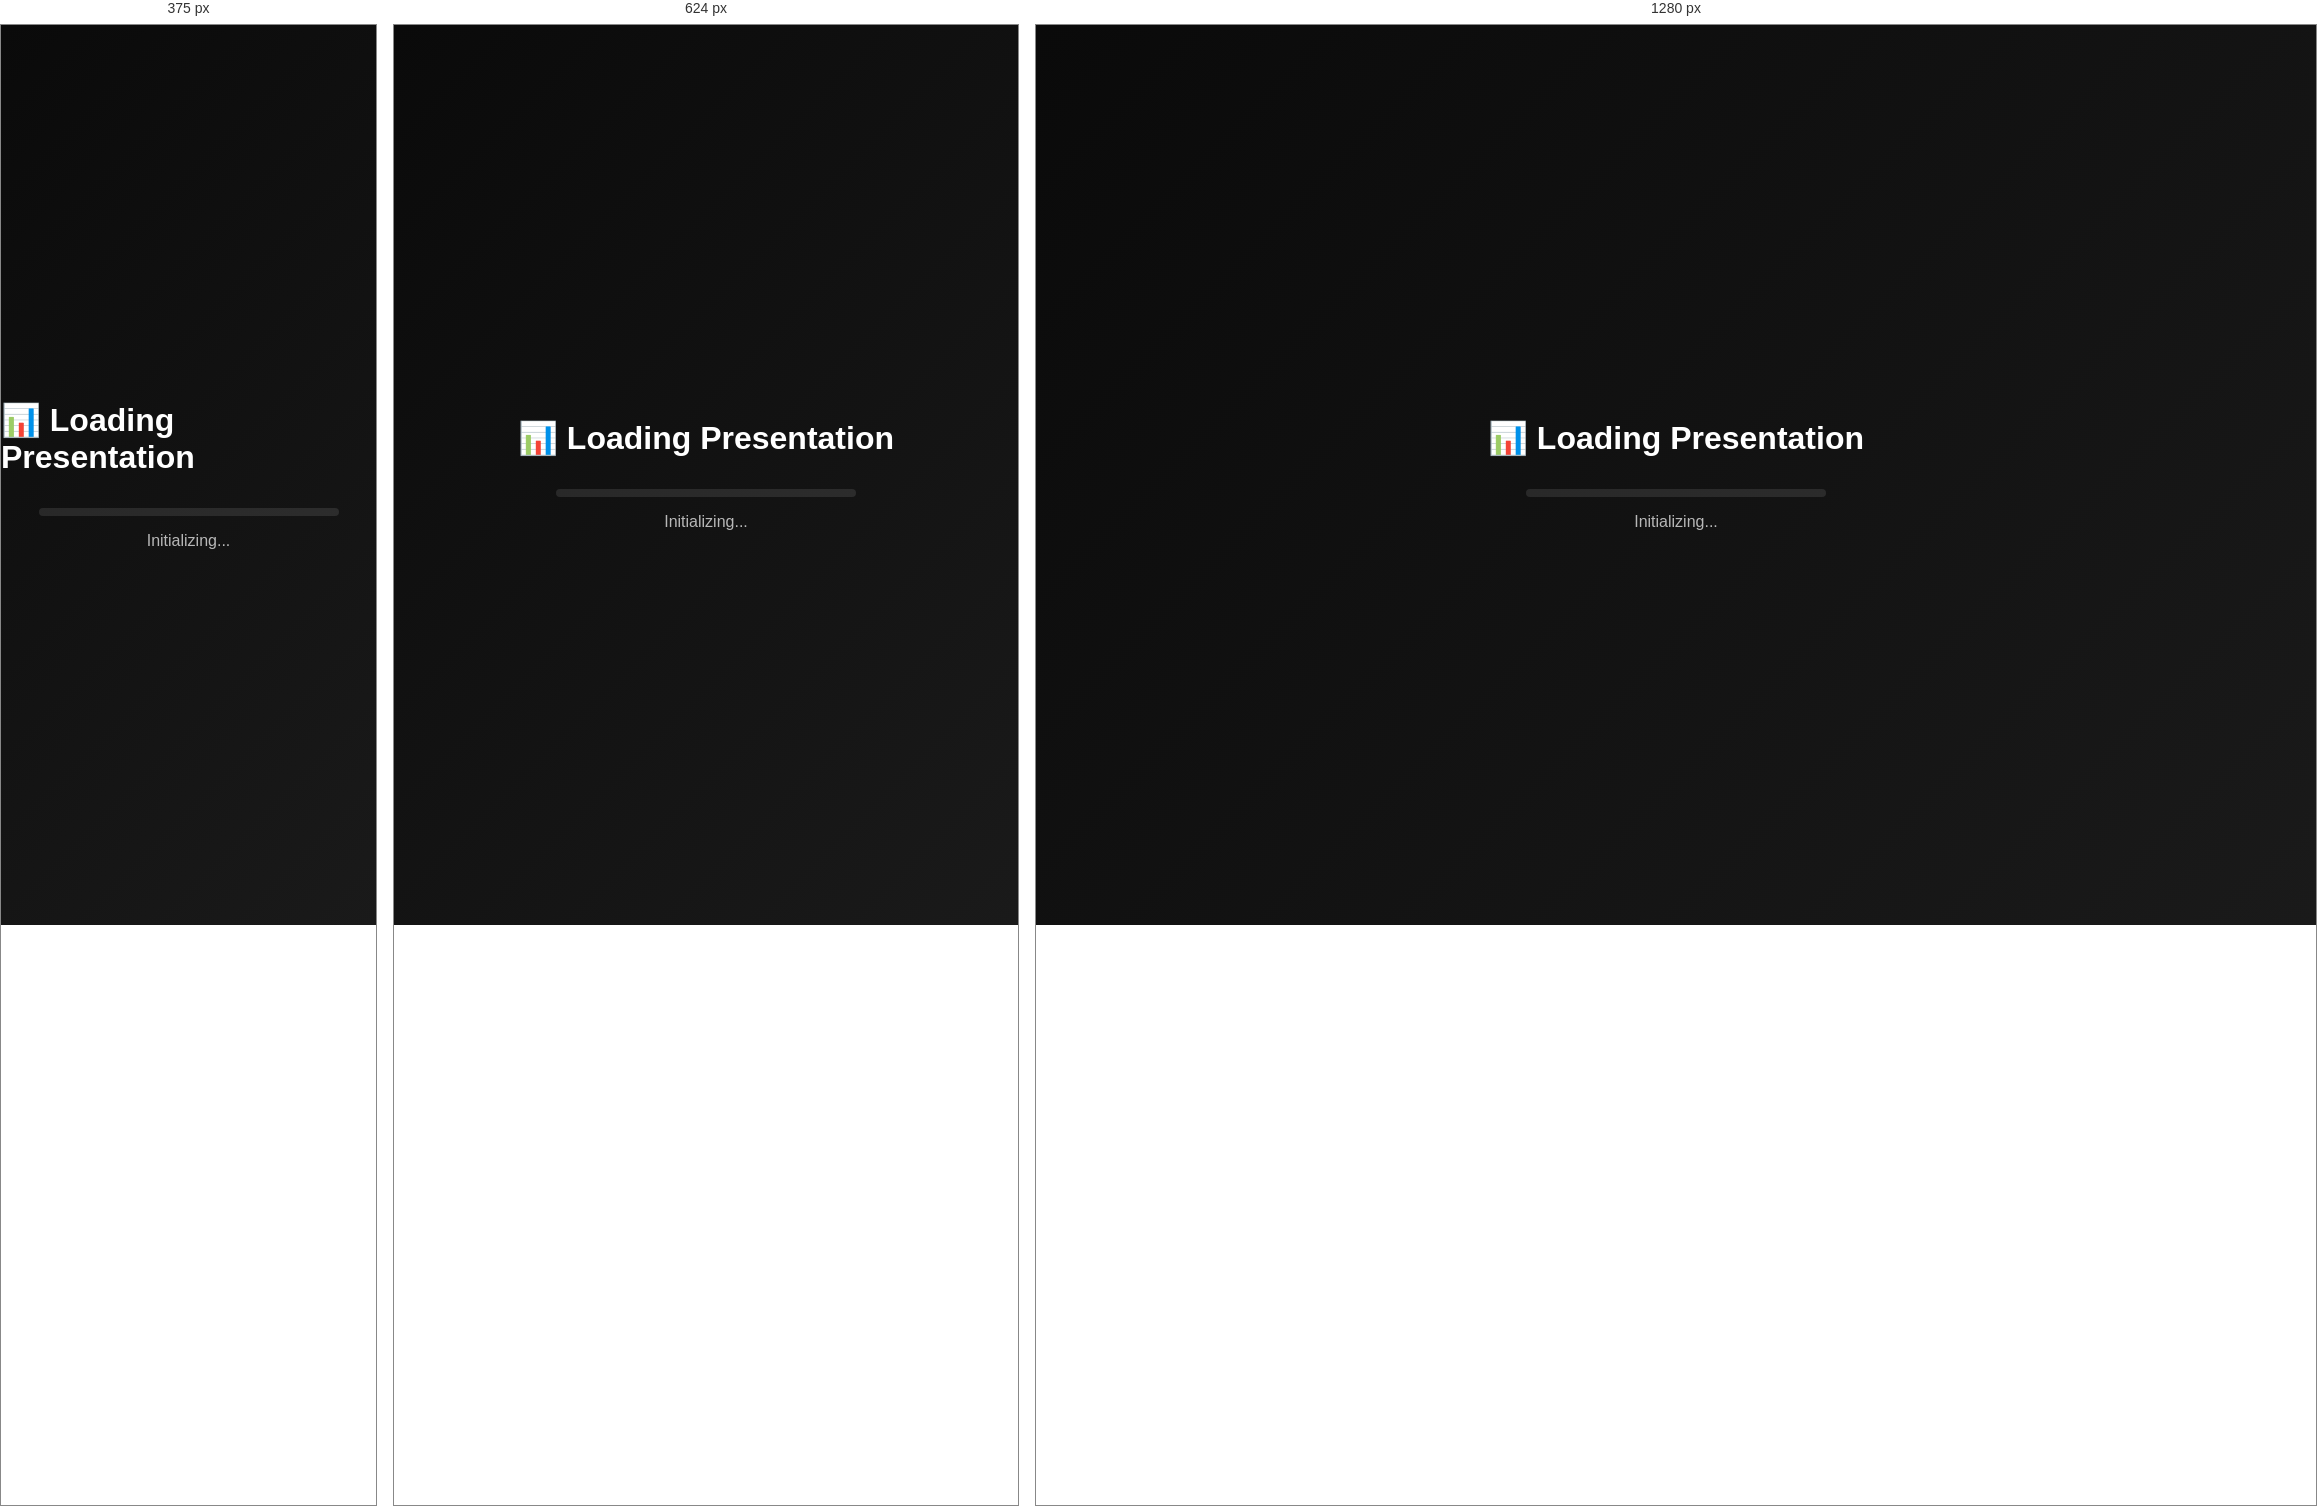
Rendered at 375 px, 624 px and 1280 px, left to right.

<!-- file: index.html -->
<!DOCTYPE html>
<html lang="en">
<head>
  <meta charset="UTF-8">
  <meta name="viewport" content="width=device-width, initial-scale=1.0">
  <title>Presentation Viewer</title>

  <!-- Privacy: Block bots, crawlers, and indexing -->
  <meta name="robots" content="noindex, nofollow, noarchive, nosnippet">
  <meta name="googlebot" content="noindex, nofollow">
  <meta name="bingbot" content="noindex, nofollow">

  <!-- Presentation Styles -->
  <link rel="stylesheet" href="./css/presentation.css">

  <!-- PDF.js Library from CDN -->
  <script src="https://cdnjs.cloudflare.com/ajax/libs/pdf.js/3.11.174/pdf.min.js"></script>
  <script>
    // Configure PDF.js worker
    if (window.pdfjsLib) {
      window.pdfjsLib.GlobalWorkerOptions.workerSrc = 'https://cdnjs.cloudflare.com/ajax/libs/pdf.js/3.11.174/pdf.worker.min.js';
      console.log('[PDF.js] Library loaded and worker configured');
    }
  </script>

</head>
<body>
  <!-- Loading Screen -->
  <div id="loading-screen" style="
    position: fixed;
    top: 0;
    left: 0;
    width: 100%;
    height: 100%;
    background: linear-gradient(135deg, #0a0a0a 0%, #1a1a1a 100%);
    display: flex;
    flex-direction: column;
    align-items: center;
    justify-content: center;
    z-index: 9999;
  ">
    <h1 style="color: white; margin-bottom: 2rem; font-size: 2rem;">📊 Loading Presentation</h1>

    <div style="width: 300px; background: rgba(255,255,255,0.1); border-radius: 8px; height: 8px; overflow: hidden;">
      <div id="loading-bar" style="
        width: 0%;
        height: 100%;
        background: linear-gradient(90deg, #4CAF50, #8BC34A);
        transition: width 0.3s ease;
      "></div>
    </div>

    <p id="loading-text" style="color: rgba(255,255,255,0.7); margin-top: 1rem;">Initializing...</p>
  </div>

  <!-- Main Application Container (hidden until loaded) -->
  <div id="app" style="opacity: 0; visibility: hidden;">
    <!-- PDF Canvas Container -->
    <div id="pdf-container">
      <!-- Canvas will be inserted here by PDFRenderer -->
    </div>

    <!-- Navigation Controls Container -->
    <div id="controls-container">
      <!-- Controls will be inserted here by UIControls -->
      <!-- Voice button will be inline within nav-controls -->
    </div>
  </div>

  <!-- Main Application Module -->
  <script type="module" src="./main.js"></script>

  <!-- Development Helper Script -->
  <script>
    // Log when all resources are loaded
    window.addEventListener('load', () => {
      console.log('[Page] All resources loaded');
      console.log('[Page] PDF.js available:', !!window.pdfjsLib);
      console.log('[Page] Main module loaded:', !!window.initPresentation);
      console.log('[Page] API exposed:', !!window.pdfController);
      console.log('[Page] Client tools available:', !!window.clientTools);
    });

    // Global error handler for debugging
    window.addEventListener('error', (event) => {
      console.error('[Page] Global error:', event.error || event.message);
    });

    // Unhandled promise rejection handler
    window.addEventListener('unhandledrejection', (event) => {
      console.error('[Page] Unhandled promise rejection:', event.reason);
    });
  </script>
</body>
</html>


/* @media block from presentation.css */
@media (max-width: 768px) {
  #pdf-container {
    padding: 1rem;
  }

  .nav-controls {
    gap: 0.75rem;
    flex-wrap: wrap;
  }

  .nav-button {
    padding: 0.5rem 1rem;
    font-size: 0.9rem;
  }

  .nav-button span:not(.arrow) {
    display: none;
  }

  .page-counter-text {
    font-size: 0.8rem;
  }

  .voice-button-inline {
    padding: 0.5rem 1rem;
    font-size: 0.9rem;
  }

  .sp-avatar-container {
    width: 32px;
    height: 32px;
  }

  .voice-status-inline {
    font-size: 0.85rem;
  }
}

/* @media block from presentation.css */
@media (max-width: 480px) {
  #pdf-container {
    padding: 0.5rem;
  }

  .nav-controls {
    gap: 0.5rem;
    flex-wrap: wrap;
    justify-content: center;
  }

  .nav-button {
    padding: 0.5rem;
    min-width: 44px;
  }

  .page-counter-text {
    font-size: 0.75rem;
  }

  .voice-button-inline {
    padding: 0.5rem 0.75rem;
    font-size: 0.8rem;
    min-width: auto;
  }

  .sp-avatar-container {
    width: 28px;
    height: 28px;
  }

  .voice-status-inline {
    font-size: 0.75rem;
  }
}

/* @media block from presentation.css */
@media (max-width: 768px) {
  .chat-panel {
    width: 100vw;
    right: -100vw;
  }

  .chat-panel.visible {
    right: 0;
  }

  .chat-toggle-btn {
    bottom: 1.5rem;
    right: 1.5rem;
    width: 56px;
    height: 56px;
    font-size: 1.5rem;
  }

  .message {
    max-width: 90%;
  }
}

/* @media block from presentation.css */
@media (max-width: 480px) {
  .chat-header {
    padding: 1rem;
  }

  .chat-messages {
    padding: 1rem;
  }

  .chat-form {
    padding: 0.75rem 1rem;
  }

  .chat-send {
    padding: 0.75rem 1rem;
  }

  .chat-toggle-btn {
    bottom: 1rem;
    right: 1rem;
    width: 52px;
    height: 52px;
  }
}

/* @media block from presentation.css */
@media (max-width: 768px) {
  .hamburger-button {
    top: 1rem;
    left: 1rem;
    width: 40px;
    height: 40px;
  }

  .slide-sidebar {
    width: 280px;
  }

  .sidebar-header {
    padding: 1.5rem 1rem 0.75rem 4.5rem;
  }

  .sidebar-header h3 {
    font-size: 1.1rem;
  }

  .slide-link {
    padding: 0.75rem 1rem;
    font-size: 0.85rem;
  }

  .slide-number {
    min-width: 1.75rem;
  }
}

/* @media block from presentation.css */
@media (max-width: 480px) {
  .slide-sidebar {
    width: 260px;
  }
}